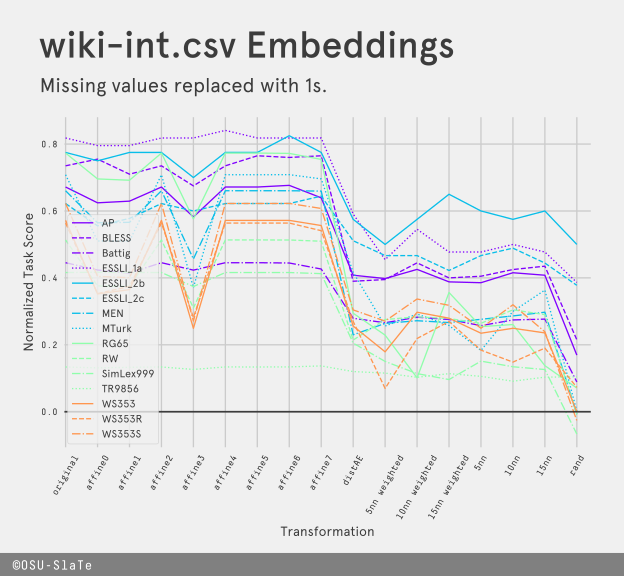

The data file committed next to this chart (first rows):
Eval., scale, AP, BLESS, Battig, ESSLI_1a, ESSLI_2b, ESSLI_2c, MEN, MTurk, RG65, RW, SimLex999, TR9856, WS353, WS353R, WS353S
original, 0, 0.6716, 0.735, 0.4454, 0.8182, 0.775, 0.6222, 0.6605, 0.7083, 0.7731, 0.5134, 0.416, 0.1337, 0.5719, 0.5639, 0.6224
affine0, 1, 0.6244, 0.755, 0.4236, 0.7955, 0.75, 0.5556, 0.5647, 0.5103, 0.6958, 0.376, 0.4169, 0.131, 0.352, 0.3531, 0.4045
affine1, 2, 0.6294, 0.71, 0.4145, 0.7955, 0.775, 0.5778, 0.5661, 0.5099, 0.6919, 0.3745, 0.4163, 0.1327, 0.365, 0.3743, 0.4005
affine2, 3, 0.6716, 0.735, 0.4454, 0.8182, 0.775, 0.6222, 0.6605, 0.7083, 0.7731, 0.5134, 0.416, 0.1337, 0.5719, 0.5639, 0.6224
affine3, 4, 0.5821, 0.675, 0.4232, 0.8182, 0.7, 0.6, 0.4565, 0.3709, 0.5764, 0.3104, 0.3742, 0.1264, 0.2493, 0.2816, 0.271
affine4, 5, 0.6716, 0.735, 0.4454, 0.8409, 0.775, 0.6222, 0.6605, 0.7083, 0.7731, 0.5134, 0.416, 0.1338, 0.5719, 0.5639, 0.6224
affine5, 6, 0.6716, 0.765, 0.4454, 0.8182, 0.775, 0.6222, 0.6605, 0.7083, 0.7731, 0.5134, 0.416, 0.1337, 0.5719, 0.5639, 0.6224
affine6, 7, 0.6766, 0.76, 0.4445, 0.8182, 0.825, 0.6222, 0.6605, 0.7086, 0.7721, 0.5133, 0.416, 0.1339, 0.5719, 0.5639, 0.6226
affine7, 8, 0.6393, 0.765, 0.4265, 0.8182, 0.775, 0.6444, 0.6594, 0.6959, 0.7542, 0.5096, 0.4127, 0.1369, 0.5565, 0.5411, 0.6075
distAE, 9, 0.408, 0.39, 0.2793, 0.5909, 0.575, 0.5111, 0.2299, 0.4167, 0.2944, 0.2142, 0.205, 0.12, 0.256, 0.27, 0.3043
5nn weighted, 10, 0.398, 0.395, 0.2659, 0.4545, 0.5, 0.4667, 0.264, 0.2561, 0.2289, 0.2756, 0.1503, 0.1154, 0.179, 0.0697, 0.2708
10nn weighted, 11, 0.4254, 0.445, 0.2825, 0.5455, 0.575, 0.4667, 0.272, 0.2921, 0.1013, 0.2835, 0.1139, 0.1029, 0.2974, 0.2188, 0.3369
15nn weighted, 12, 0.3881, 0.4, 0.2757, 0.4773, 0.65, 0.4222, 0.2665, 0.2577, 0.3563, 0.2785, 0.0961, 0.1138, 0.2795, 0.2698, 0.318
5nn, 13, 0.3856, 0.405, 0.2573, 0.4773, 0.6, 0.4667, 0.2762, 0.1831, 0.2544, 0.2643, 0.1512, 0.1057, 0.2346, 0.1841, 0.2496
10nn, 14, 0.4154, 0.425, 0.2743, 0.5, 0.575, 0.4889, 0.2863, 0.2999, 0.2605, 0.3046, 0.1344, 0.0912, 0.2494, 0.1483, 0.3197
15nn, 15, 0.408, 0.435, 0.2768, 0.4773, 0.6, 0.4444, 0.2974, 0.3636, 0.1377, 0.2902, 0.1261, 0.1033, 0.2355, 0.1901, 0.2389
rand, 16, 0.1692, 0.215, 0.0889, 0.3864, 0.5, 0.3778, -0.0075, 0.0017, 0.0707, -0.0079, -0.0669, 0.1043, 0.0003, 0.0729, -0.0266
